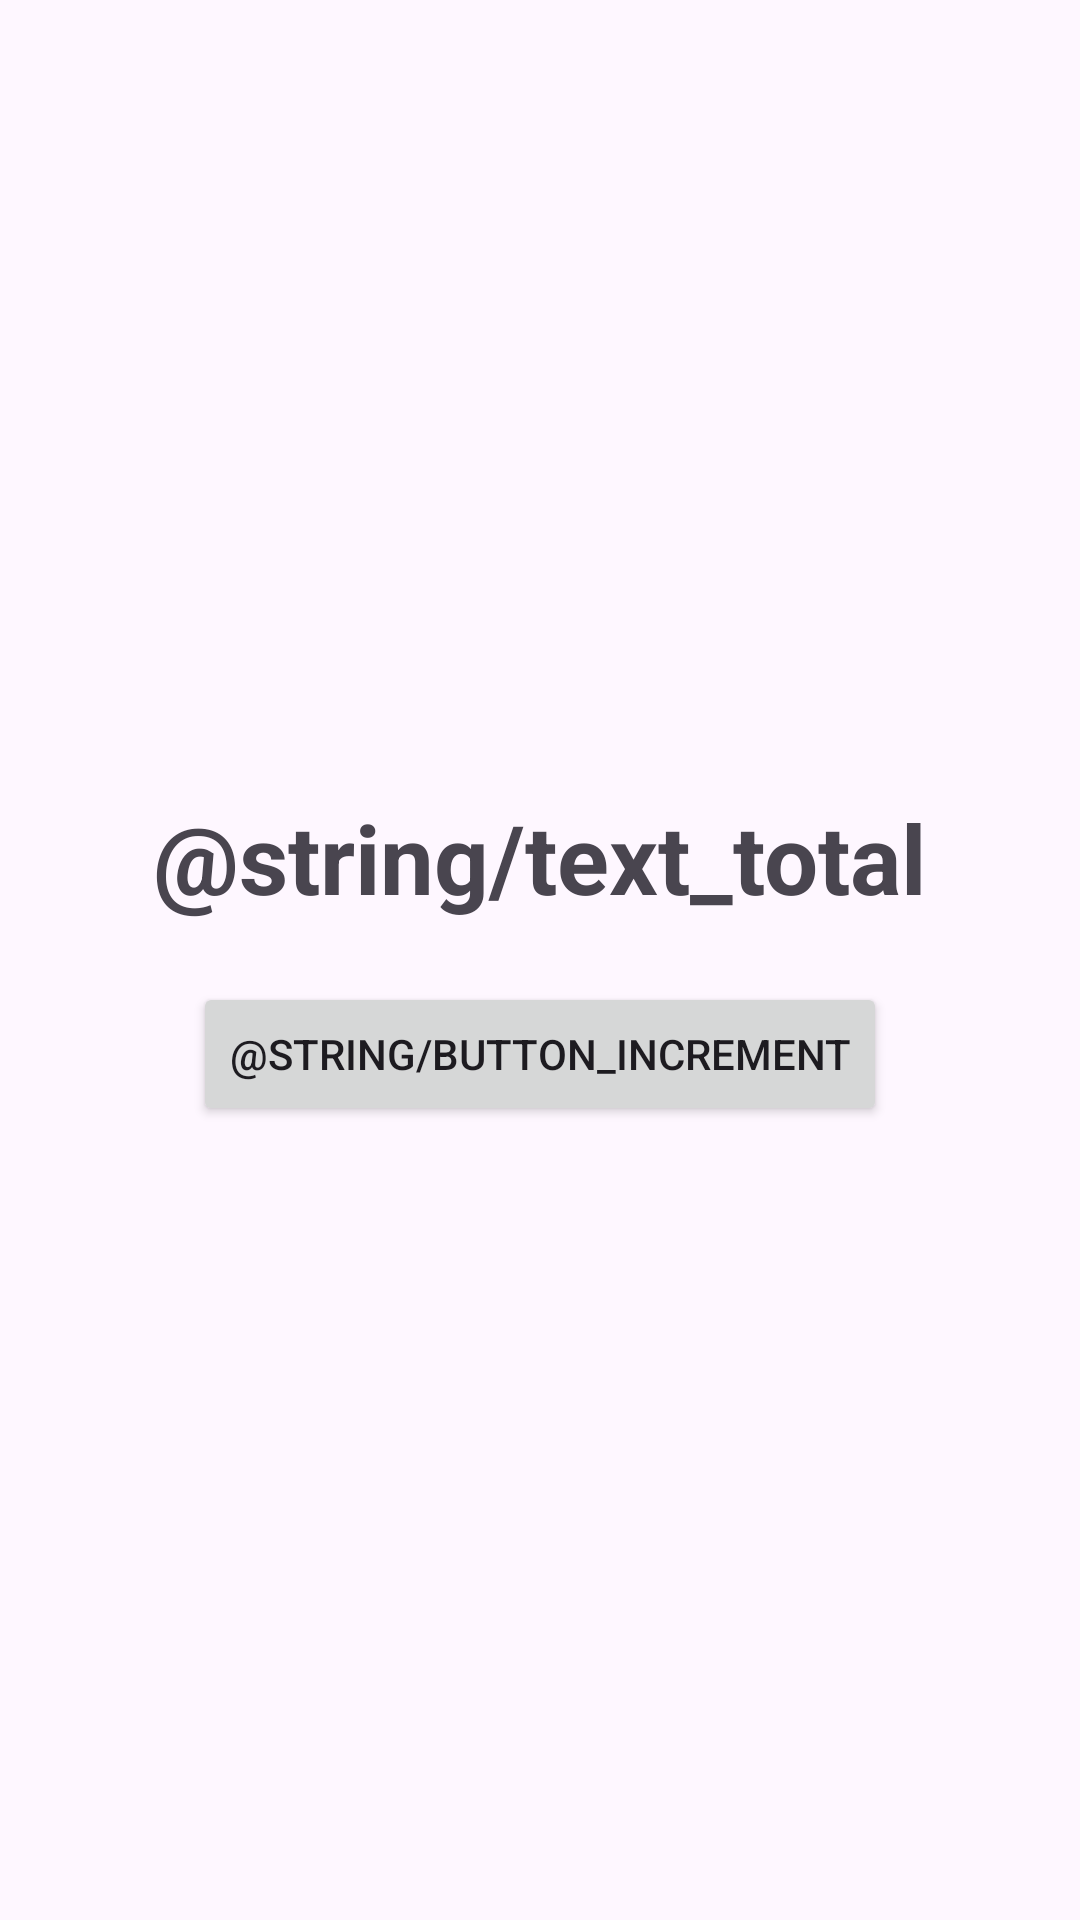

Produce the Android XML layout that renders to this screen, including the resource entries it uses.
<!-- AndroidManifest.xml: application theme Theme.LAB_WEEK_10 -->
<!-- res/layout/activity_main.xml -->
<?xml version="1.0" encoding="utf-8"?>
<LinearLayout
    xmlns:android="http://schemas.android.com/apk/res/android"
    xmlns:tools="http://schemas.android.com/tools"
    android:layout_width="match_parent"
    android:layout_height="match_parent"
    android:gravity="center"
    android:orientation="vertical"
    tools:context=".MainActivity">

    <TextView
        android:id="@+id/text_total"
        android:layout_width="wrap_content"
        android:layout_height="wrap_content"
        android:text="@string/text_total"
        android:layout_marginBottom="20dp"
        android:textStyle="bold"
        android:textSize="32sp"/>

    <Button
        android:id="@+id/button_increment"
        android:layout_width="wrap_content"
        android:layout_height="wrap_content"
        android:text="@string/button_increment" />

</LinearLayout>
<!-- resources referenced by this layout -->
<resources>
  <style name="Theme.LAB_WEEK_10" parent="Base.Theme.LAB_WEEK_10" />
  <style name="Base.Theme.LAB_WEEK_10" parent="Theme.Material3.DayNight.NoActionBar">
          
          
      </style>
</resources>
